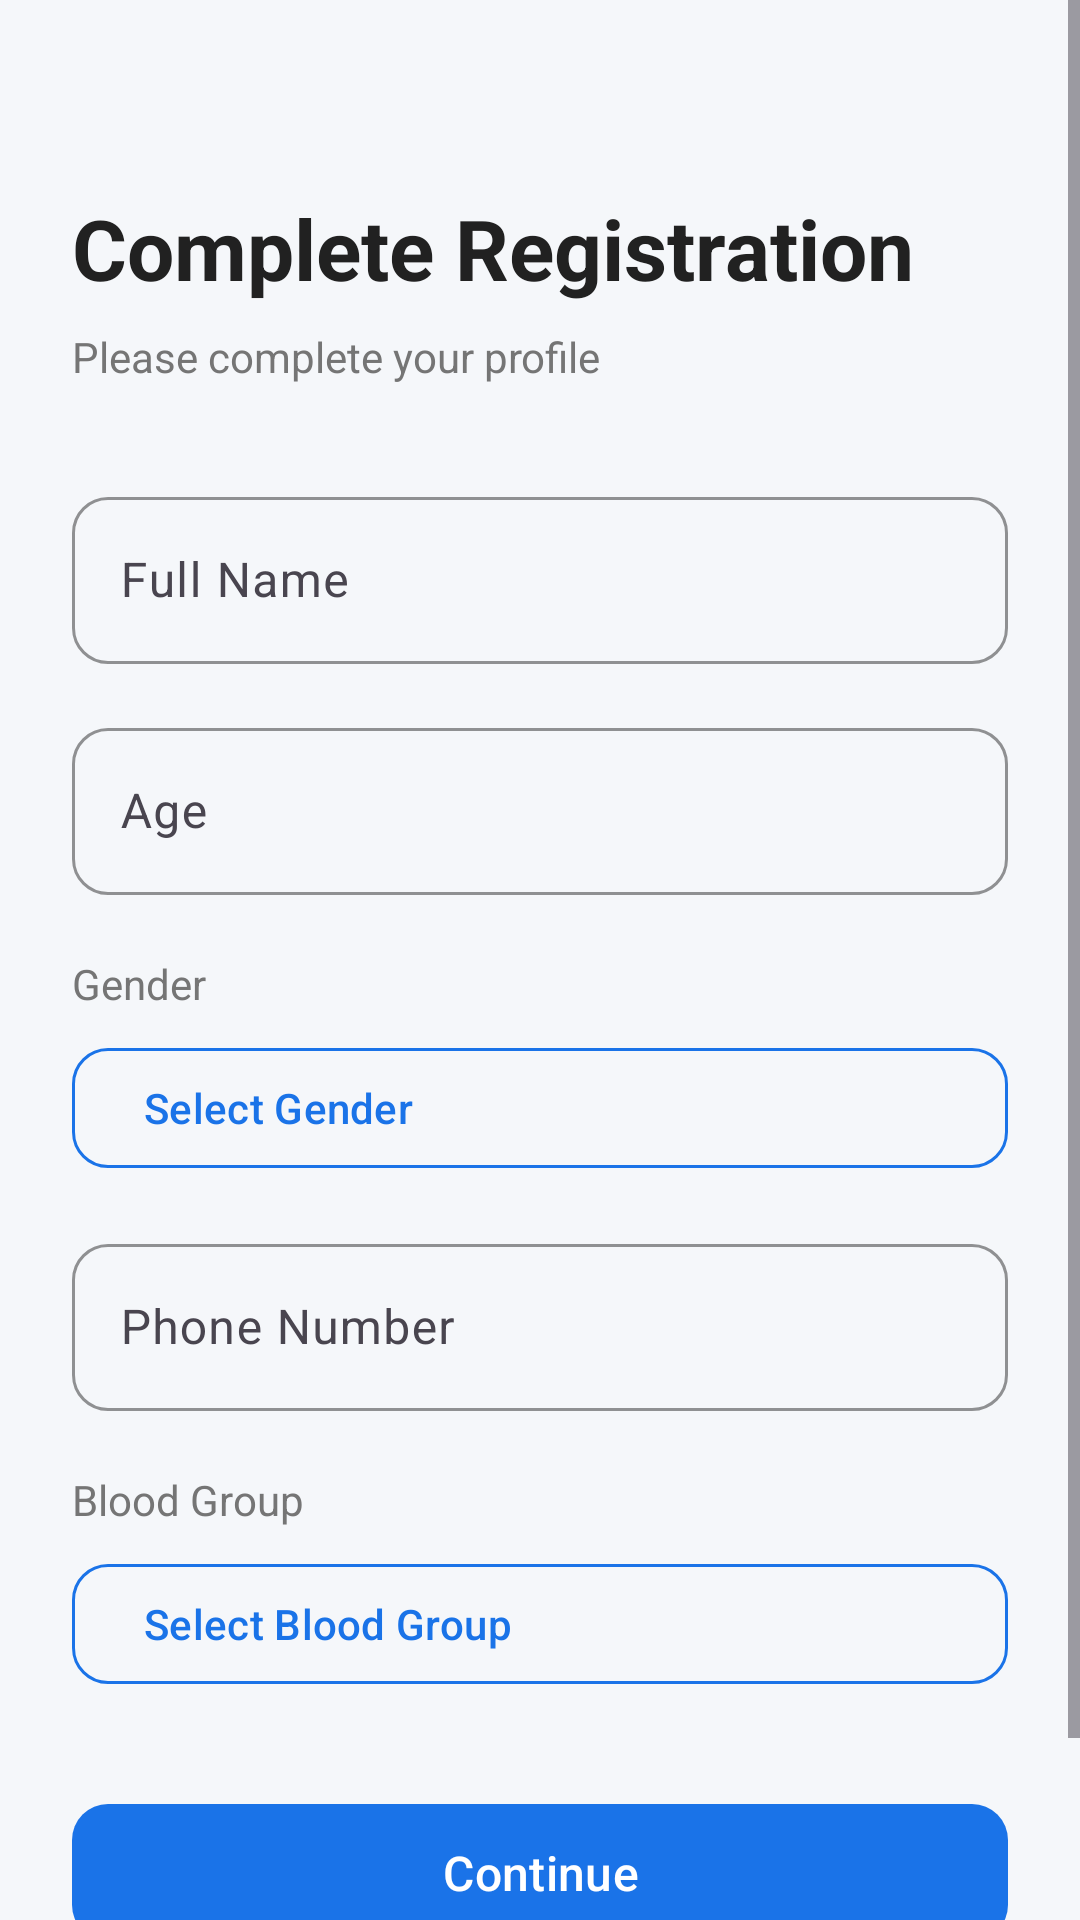

Produce the Android XML layout that renders to this screen, including the resource entries it uses.
<!-- AndroidManifest.xml: application theme Theme.PatientApp -->
<!-- res/layout/activity_registration.xml -->
<?xml version="1.0" encoding="utf-8"?>
<androidx.constraintlayout.widget.ConstraintLayout
    xmlns:android="http://schemas.android.com/apk/res/android"
    xmlns:app="http://schemas.android.com/apk/res-auto"
    android:layout_width="match_parent"
    android:layout_height="match_parent"
    android:background="@color/background">

    <ScrollView
        android:layout_width="0dp"
        android:layout_height="0dp"
        app:layout_constraintTop_toTopOf="parent"
        app:layout_constraintBottom_toBottomOf="parent"
        app:layout_constraintStart_toStartOf="parent"
        app:layout_constraintEnd_toEndOf="parent">

        <LinearLayout
            android:layout_width="match_parent"
            android:layout_height="wrap_content"
            android:orientation="vertical"
            android:padding="@dimen/spacing_lg">

            <TextView
                android:layout_width="wrap_content"
                android:layout_height="wrap_content"
                android:text="@string/register_title"
                android:textSize="28sp"
                android:textStyle="bold"
                android:textColor="@color/text_primary"
                android:layout_marginTop="40dp" />

            <TextView
                android:layout_width="wrap_content"
                android:layout_height="wrap_content"
                android:text="Please complete your profile"
                android:textSize="14sp"
                android:textColor="@color/text_secondary"
                android:layout_marginTop="8dp" />

            <com.google.android.material.textfield.TextInputLayout
                android:id="@+id/tilName"
                style="@style/InputStyle"
                android:layout_width="match_parent"
                android:layout_height="wrap_content"
                android:hint="@string/full_name_hint"
                android:layout_marginTop="32dp">

                <com.google.android.material.textfield.TextInputEditText
                    android:id="@+id/etName"
                    android:layout_width="match_parent"
                    android:layout_height="wrap_content"
                    android:inputType="textPersonName" />

            </com.google.android.material.textfield.TextInputLayout>

            <com.google.android.material.textfield.TextInputLayout
                android:id="@+id/tilAge"
                style="@style/InputStyle"
                android:layout_width="match_parent"
                android:layout_height="wrap_content"
                android:hint="@string/age_hint"
                android:layout_marginTop="16dp">

                <com.google.android.material.textfield.TextInputEditText
                    android:id="@+id/etAge"
                    android:layout_width="match_parent"
                    android:layout_height="wrap_content"
                    android:inputType="number"
                    android:maxLength="3" />

            </com.google.android.material.textfield.TextInputLayout>

            <TextView
                android:layout_width="wrap_content"
                android:layout_height="wrap_content"
                android:text="@string/gender_hint"
                android:textSize="14sp"
                android:textColor="@color/text_secondary"
                android:layout_marginTop="20dp" />

            <com.google.android.material.button.MaterialButton
                android:id="@+id/btnGender"
                style="@style/SecondaryButton"
                android:layout_width="match_parent"
                android:layout_height="wrap_content"
                android:text="Select Gender"
                android:textAlignment="textStart"
                android:layout_marginTop="8dp" />

            <com.google.android.material.textfield.TextInputLayout
                android:id="@+id/tilPhone"
                style="@style/InputStyle"
                android:layout_width="match_parent"
                android:layout_height="wrap_content"
                android:hint="@string/phone_hint"
                android:layout_marginTop="16dp"
                app:prefixText="+91"
                app:endIconMode="none">

                <com.google.android.material.textfield.TextInputEditText
                    android:id="@+id/etPhone"
                    android:layout_width="match_parent"
                    android:layout_height="wrap_content"
                    android:inputType="phone"
                    android:enabled="false" />

            </com.google.android.material.textfield.TextInputLayout>

            <TextView
                android:layout_width="wrap_content"
                android:layout_height="wrap_content"
                android:text="@string/blood_group_hint"
                android:textSize="14sp"
                android:textColor="@color/text_secondary"
                android:layout_marginTop="20dp" />

            <com.google.android.material.button.MaterialButton
                android:id="@+id/btnBloodGroup"
                style="@style/SecondaryButton"
                android:layout_width="match_parent"
                android:layout_height="wrap_content"
                android:text="Select Blood Group"
                android:textAlignment="textStart"
                android:layout_marginTop="8dp" />

            <com.google.android.material.button.MaterialButton
                android:id="@+id/btnContinue"
                style="@style/PrimaryButton"
                android:layout_width="match_parent"
                android:layout_height="wrap_content"
                android:text="@string/continue_btn"
                android:layout_marginTop="32dp"
                android:layout_marginBottom="32dp" />

            <ProgressBar
                android:id="@+id/progressBar"
                android:layout_width="wrap_content"
                android:layout_height="wrap_content"
                android:layout_gravity="center"
                android:visibility="gone" />

        </LinearLayout>
    </ScrollView>
</androidx.constraintlayout.widget.ConstraintLayout>
<!-- resources referenced by this layout -->
<resources>
  <color name="background">#F5F7FA</color>
  <color name="text_primary">#212121</color>
  <color name="text_secondary">#757575</color>
  <dimen name="spacing_lg">24dp</dimen>
  <string name="age_hint">Age</string>
  <string name="blood_group_hint">Blood Group</string>
  <string name="continue_btn">Continue</string>
  <string name="full_name_hint">Full Name</string>
  <string name="gender_hint">Gender</string>
  <string name="phone_hint">Phone Number</string>
  <string name="register_title">Complete Registration</string>
  <style name="InputStyle" parent="Widget.Material3.TextInputLayout.OutlinedBox">
          <item name="boxCornerRadiusTopStart">12dp</item>
          <item name="boxCornerRadiusTopEnd">12dp</item>
          <item name="boxCornerRadiusBottomStart">12dp</item>
          <item name="boxCornerRadiusBottomEnd">12dp</item>
          <item name="boxStrokeColor">@color/primary</item>
          <item name="hintTextColor">@color/primary</item>
      </style>
  <style name="PrimaryButton" parent="Widget.Material3.Button">
          <item name="backgroundTint">@color/primary</item>
          <item name="android:textColor">@color/on_primary</item>
          <item name="android:textSize">16sp</item>
          <item name="cornerRadius">12dp</item>
          <item name="android:paddingTop">12dp</item>
          <item name="android:paddingBottom">12dp</item>
          <item name="android:textAllCaps">false</item>
      </style>
  <style name="SecondaryButton" parent="Widget.Material3.Button.OutlinedButton">
          <item name="strokeColor">@color/primary</item>
          <item name="android:textColor">@color/primary</item>
          <item name="cornerRadius">12dp</item>
          <item name="android:textAllCaps">false</item>
      </style>
  <style name="Theme.PatientApp" parent="Theme.Material3.Light.NoActionBar">
          <item name="colorPrimary">@color/primary</item>
          <item name="colorPrimaryDark">@color/primary_dark</item>
          <item name="colorAccent">@color/secondary</item>
          <item name="android:statusBarColor">@color/primary</item>
          <item name="android:windowBackground">@color/background</item>
          <item name="android:navigationBarColor">@color/surface</item>
      </style>
  <color name="primary">#1A73E8</color>
  <color name="on_primary">#FFFFFF</color>
  <color name="primary_dark">#1557B0</color>
  <color name="secondary">#00BFA5</color>
  <color name="surface">#FFFFFF</color>
</resources>
